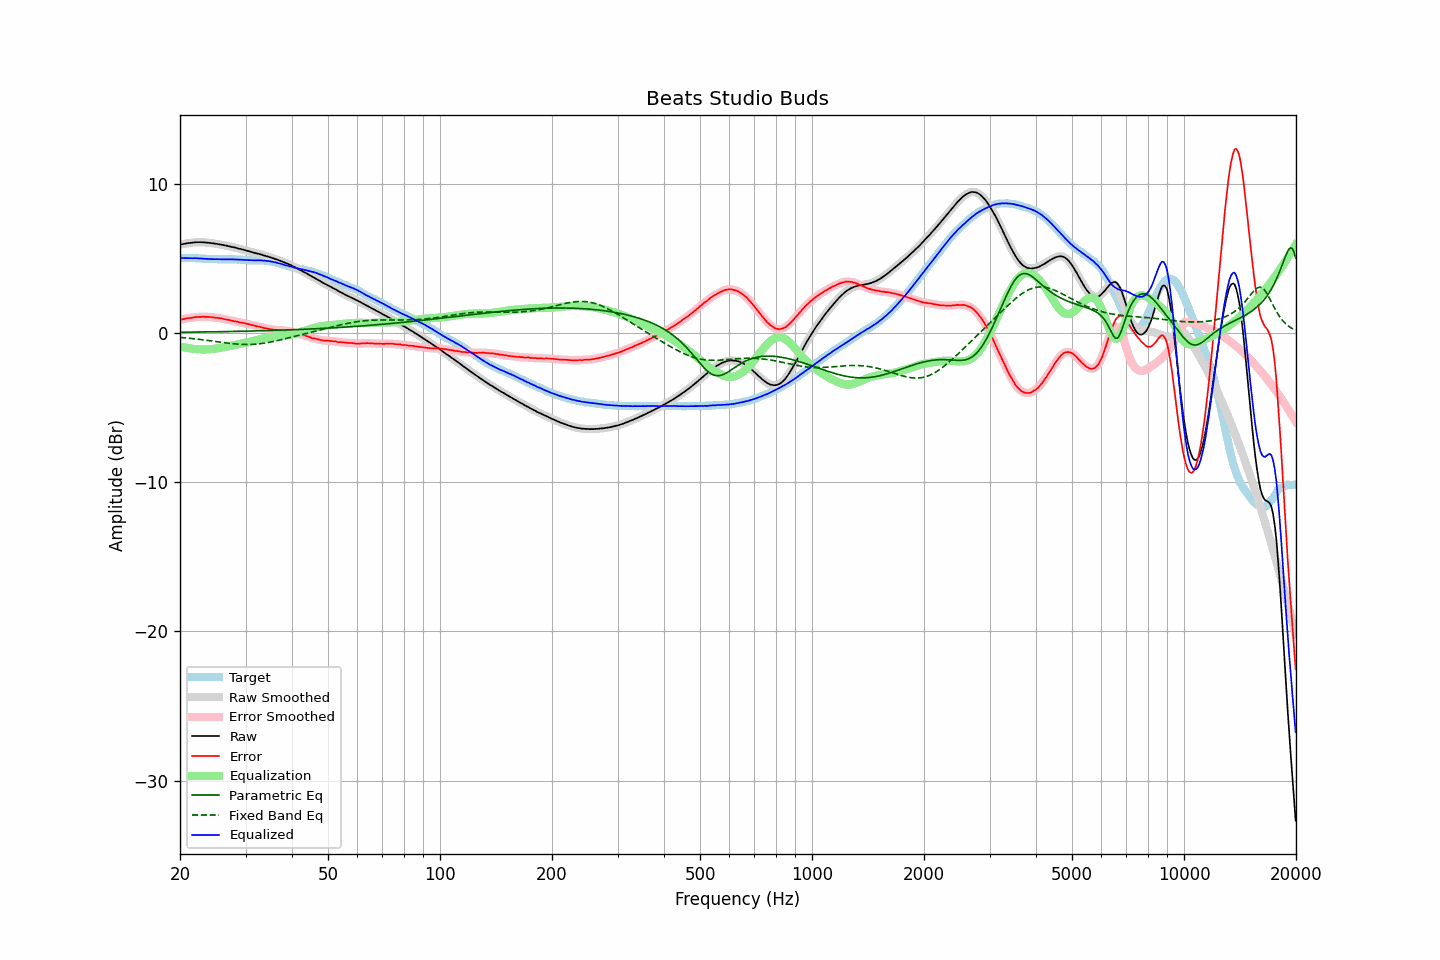

The data file committed next to this chart (first rows):
frequency, raw, error, smoothed, error_smoothed, equalization, parametric_eq, fixed_band_eq, equalized_raw, equalized_smoothed, target
20.00, 5.93, 0.90, 5.93, 0.90, -0.90, 0.06, -0.29, 5.04, 5.04, 5.04
20.20, 5.95, 0.92, 5.95, 0.92, -0.92, 0.06, -0.30, 5.03, 5.03, 5.04
20.40, 5.97, 0.94, 5.98, 0.94, -0.94, 0.06, -0.31, 5.03, 5.03, 5.04
20.61, 5.99, 0.96, 5.99, 0.96, -0.96, 0.06, -0.31, 5.03, 5.03, 5.04
20.81, 6.01, 0.99, 6.01, 0.99, -0.98, 0.06, -0.33, 5.03, 5.03, 5.03
21.02, 6.03, 1.01, 6.03, 1.00, -1.00, 0.07, -0.34, 5.03, 5.03, 5.03
21.23, 6.04, 1.02, 6.04, 1.02, -1.02, 0.07, -0.35, 5.03, 5.03, 5.03
21.44, 6.05, 1.02, 6.06, 1.03, -1.03, 0.07, -0.36, 5.02, 5.02, 5.04
21.66, 6.07, 1.05, 6.07, 1.04, -1.05, 0.07, -0.37, 5.03, 5.02, 5.03
21.87, 6.08, 1.06, 6.08, 1.06, -1.06, 0.07, -0.38, 5.02, 5.02, 5.03
22.09, 6.09, 1.08, 6.09, 1.07, -1.07, 0.07, -0.39, 5.02, 5.02, 5.02
22.31, 6.09, 1.08, 6.09, 1.08, -1.08, 0.07, -0.41, 5.01, 5.01, 5.02
22.54, 6.09, 1.09, 6.10, 1.09, -1.09, 0.07, -0.42, 5.01, 5.01, 5.01
22.76, 6.09, 1.09, 6.09, 1.09, -1.09, 0.08, -0.43, 5.00, 5.00, 5.01
22.99, 6.09, 1.10, 6.09, 1.10, -1.10, 0.08, -0.44, 5.00, 4.99, 5.00
23.22, 6.08, 1.10, 6.08, 1.09, -1.10, 0.08, -0.46, 4.99, 4.99, 4.99
23.45, 6.07, 1.09, 6.07, 1.09, -1.09, 0.08, -0.47, 4.98, 4.98, 4.99
23.69, 6.06, 1.09, 6.06, 1.09, -1.09, 0.08, -0.49, 4.98, 4.98, 4.98
23.92, 6.05, 1.09, 6.05, 1.08, -1.08, 0.08, -0.50, 4.97, 4.97, 4.97
24.16, 6.04, 1.08, 6.04, 1.08, -1.07, 0.09, -0.51, 4.97, 4.97, 4.97
24.40, 6.02, 1.06, 6.03, 1.06, -1.06, 0.09, -0.53, 4.96, 4.96, 4.97
24.65, 6.01, 1.05, 6.01, 1.05, -1.05, 0.09, -0.54, 4.96, 4.96, 4.97
24.89, 5.99, 1.03, 6.00, 1.03, -1.04, 0.09, -0.56, 4.95, 4.96, 4.97
25.14, 5.98, 1.03, 5.98, 1.03, -1.03, 0.09, -0.57, 4.96, 4.96, 4.96
25.39, 5.96, 1.02, 5.96, 1.01, -1.01, 0.09, -0.59, 4.95, 4.95, 4.95
25.65, 5.94, 1.00, 5.94, 1.00, -0.99, 0.10, -0.60, 4.95, 4.95, 4.95
25.91, 5.92, 0.98, 5.92, 0.98, -0.97, 0.10, -0.62, 4.95, 4.95, 4.95
26.16, 5.90, 0.95, 5.90, 0.95, -0.95, 0.10, -0.63, 4.95, 4.95, 4.96
26.43, 5.88, 0.93, 5.88, 0.93, -0.93, 0.10, -0.65, 4.95, 4.95, 4.96
26.69, 5.86, 0.91, 5.86, 0.91, -0.91, 0.10, -0.66, 4.95, 4.95, 4.96
26.96, 5.83, 0.89, 5.84, 0.89, -0.89, 0.11, -0.67, 4.95, 4.95, 4.95
27.23, 5.81, 0.87, 5.81, 0.86, -0.86, 0.11, -0.69, 4.95, 4.95, 4.95
27.50, 5.78, 0.84, 5.79, 0.84, -0.84, 0.11, -0.70, 4.94, 4.95, 4.95
27.77, 5.76, 0.81, 5.76, 0.82, -0.82, 0.11, -0.71, 4.95, 4.95, 4.96
28.05, 5.74, 0.80, 5.74, 0.80, -0.80, 0.11, -0.72, 4.95, 4.94, 4.95
28.33, 5.71, 0.78, 5.71, 0.77, -0.77, 0.12, -0.73, 4.94, 4.94, 4.94
28.62, 5.68, 0.76, 5.69, 0.75, -0.75, 0.12, -0.74, 4.93, 4.93, 4.93
28.90, 5.65, 0.72, 5.66, 0.73, -0.73, 0.12, -0.75, 4.92, 4.93, 4.94
29.19, 5.63, 0.71, 5.63, 0.71, -0.71, 0.12, -0.75, 4.92, 4.92, 4.93
29.48, 5.60, 0.69, 5.60, 0.69, -0.69, 0.13, -0.76, 4.92, 4.92, 4.92
29.78, 5.57, 0.67, 5.57, 0.67, -0.67, 0.13, -0.76, 4.91, 4.91, 4.91
30.08, 5.54, 0.64, 5.54, 0.64, -0.64, 0.13, -0.76, 4.90, 4.90, 4.91
30.38, 5.51, 0.62, 5.51, 0.62, -0.62, 0.13, -0.76, 4.90, 4.90, 4.90
30.68, 5.48, 0.60, 5.48, 0.59, -0.59, 0.14, -0.76, 4.89, 4.89, 4.89
30.99, 5.45, 0.57, 5.45, 0.57, -0.57, 0.14, -0.76, 4.89, 4.89, 4.89
31.30, 5.42, 0.54, 5.42, 0.54, -0.54, 0.14, -0.75, 4.88, 4.88, 4.89
31.61, 5.39, 0.51, 5.39, 0.51, -0.51, 0.14, -0.75, 4.88, 4.88, 4.89
31.93, 5.36, 0.49, 5.36, 0.48, -0.49, 0.15, -0.74, 4.88, 4.88, 4.88
32.24, 5.33, 0.45, 5.34, 0.46, -0.46, 0.15, -0.73, 4.88, 4.88, 4.89
32.57, 5.31, 0.44, 5.31, 0.43, -0.43, 0.15, -0.72, 4.88, 4.88, 4.88
32.89, 5.28, 0.41, 5.28, 0.41, -0.40, 0.16, -0.71, 4.88, 4.88, 4.88
33.22, 5.25, 0.38, 5.25, 0.38, -0.38, 0.16, -0.69, 4.87, 4.87, 4.88
33.55, 5.21, 0.35, 5.22, 0.35, -0.35, 0.16, -0.68, 4.86, 4.86, 4.87
33.89, 5.18, 0.33, 5.19, 0.33, -0.33, 0.16, -0.66, 4.85, 4.85, 4.86
34.23, 5.15, 0.32, 5.15, 0.31, -0.31, 0.17, -0.64, 4.84, 4.84, 4.84
34.57, 5.12, 0.29, 5.12, 0.29, -0.29, 0.17, -0.63, 4.84, 4.83, 4.84
34.92, 5.08, 0.27, 5.09, 0.27, -0.27, 0.17, -0.61, 4.81, 4.82, 4.82
35.27, 5.05, 0.25, 5.05, 0.25, -0.25, 0.18, -0.58, 4.80, 4.80, 4.81
35.62, 5.01, 0.24, 5.01, 0.24, -0.24, 0.18, -0.56, 4.77, 4.77, 4.78
35.97, 4.97, 0.22, 4.98, 0.22, -0.23, 0.18, -0.54, 4.75, 4.75, 4.75
... 635 more rows
